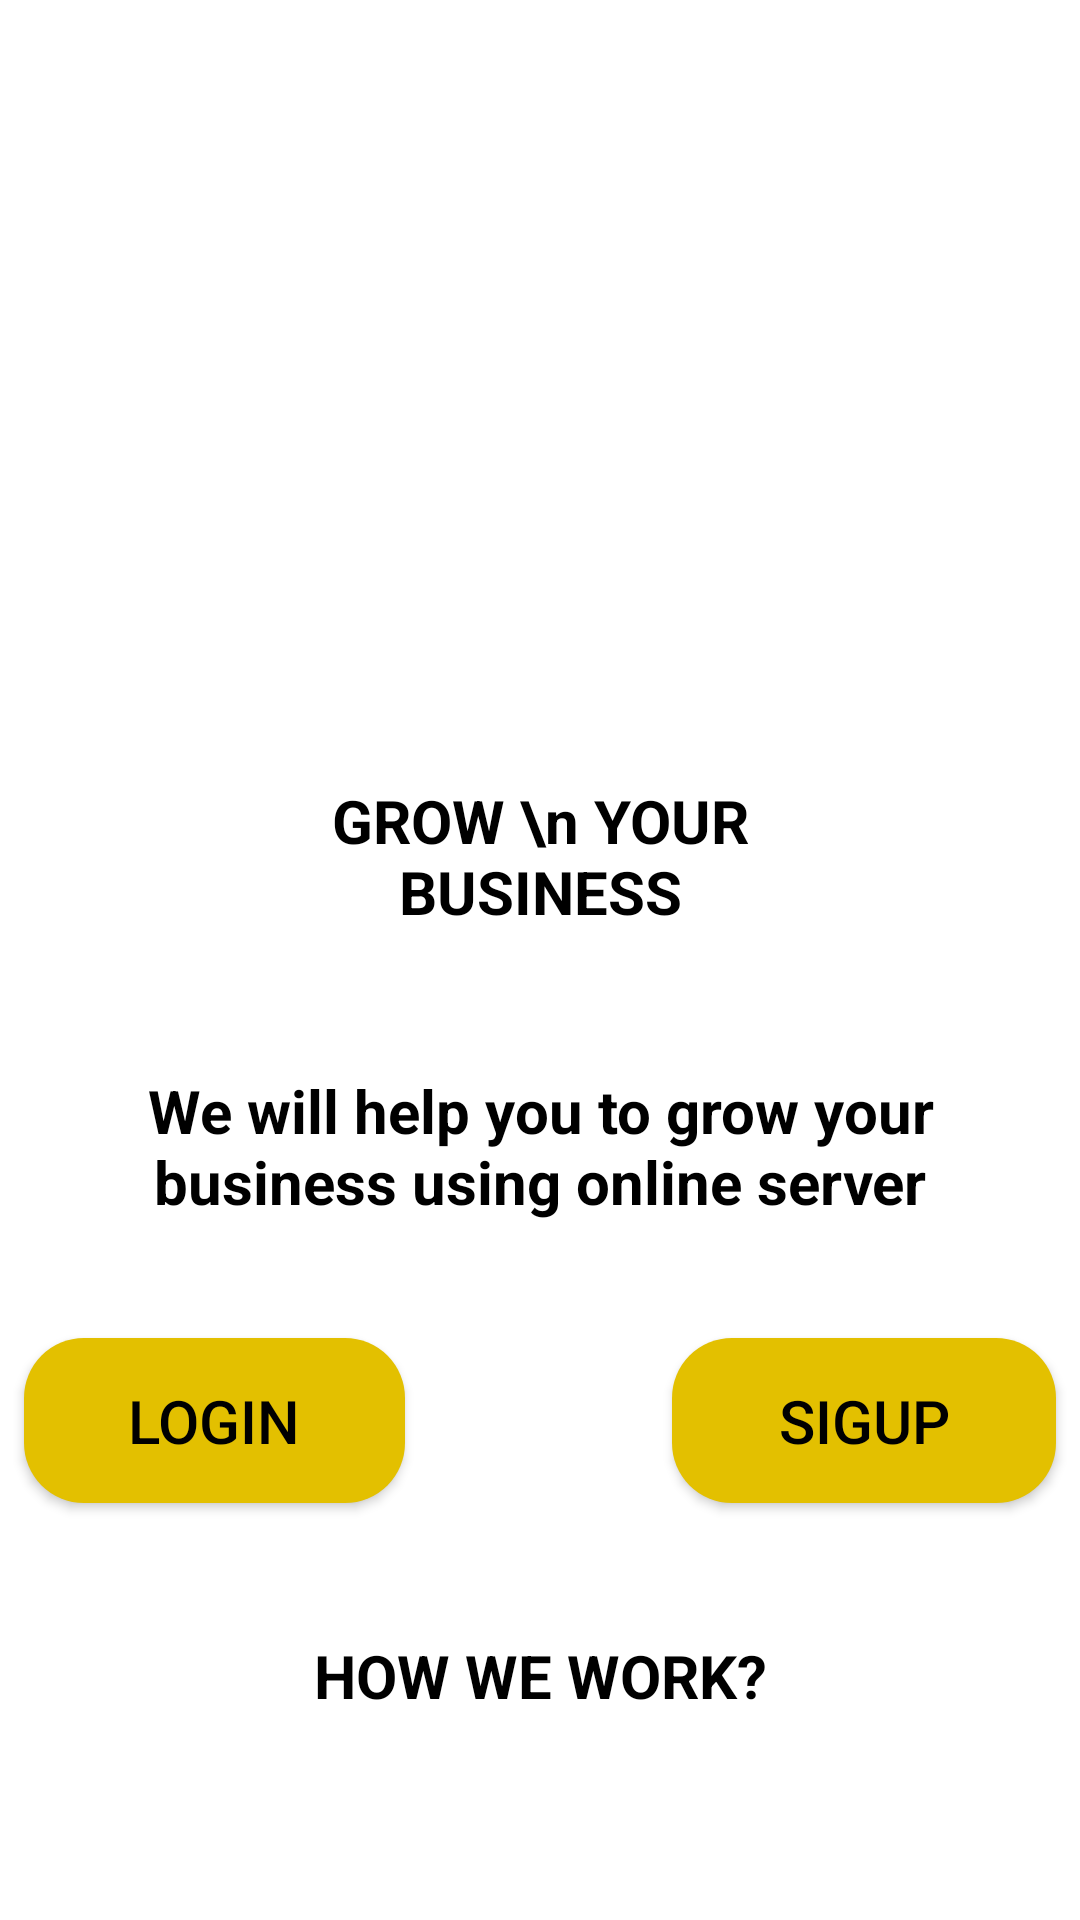

Android layout source for this screen:
<!-- AndroidManifest.xml: application theme Theme.Android_Lab1_18089811_MaiKienCuong -->
<!-- res/layout/activity_main.xml -->
<?xml version="1.0" encoding="utf-8"?>
<androidx.constraintlayout.widget.ConstraintLayout xmlns:android="http://schemas.android.com/apk/res/android"
    xmlns:app="http://schemas.android.com/apk/res-auto"
    xmlns:tools="http://schemas.android.com/tools"
    android:id="@+id/background"
    android:layout_width="match_parent"
    android:layout_height="match_parent"
    tools:context=".MainActivity">

    <ImageView
        android:id="@+id/imageView"
        android:layout_width="206dp"
        android:layout_height="169dp"
        android:layout_marginTop="36dp"
        app:layout_constraintEnd_toEndOf="parent"
        app:layout_constraintHorizontal_bias="0.497"
        app:layout_constraintStart_toStartOf="parent"
        app:layout_constraintTop_toTopOf="parent"
        app:srcCompat="@drawable/ic_circle" />

    <TextView
        android:id="@+id/textView"
        android:layout_width="187dp"
        android:layout_height="73dp"
        android:layout_marginTop="44dp"
        android:gravity="center"
        android:text="GROW \n YOUR BUSINESS"
        android:textColor="@color/black"
        android:textSize="20sp"
        android:textStyle="bold"
        app:flow_horizontalAlign="center"
        app:flow_verticalAlign="center"
        app:layout_constraintEnd_toEndOf="parent"
        app:layout_constraintStart_toStartOf="parent"
        app:layout_constraintTop_toBottomOf="@+id/imageView" />

    <TextView
        android:id="@+id/textView2"
        android:layout_width="0dp"
        android:layout_height="56dp"
        android:layout_marginStart="16dp"
        android:layout_marginLeft="16dp"
        android:layout_marginTop="32dp"
        android:layout_marginEnd="16dp"
        android:layout_marginRight="16dp"
        android:gravity="center"
        android:text="We will help you to grow your business using online server"
        android:textColor="@color/black"
        android:textSize="20sp"
        android:textStyle="bold"
        app:flow_horizontalAlign="center"
        app:layout_constraintEnd_toEndOf="parent"
        app:layout_constraintHorizontal_bias="0.0"
        app:layout_constraintStart_toStartOf="parent"
        app:layout_constraintTop_toBottomOf="@+id/textView" />

    <TextView
        android:id="@+id/textView3"
        android:layout_width="0dp"
        android:layout_height="51dp"
        android:layout_marginStart="16dp"
        android:layout_marginLeft="16dp"
        android:layout_marginTop="32dp"
        android:layout_marginEnd="16dp"
        android:layout_marginRight="16dp"
        android:gravity="center"
        android:text="HOW WE WORK?"
        android:textColor="@color/black"
        android:textSize="20sp"
        android:textStyle="bold"
        app:flow_horizontalAlign="center"
        app:layout_constraintEnd_toEndOf="parent"
        app:layout_constraintHorizontal_bias="0.0"
        app:layout_constraintStart_toStartOf="parent"
        app:layout_constraintTop_toBottomOf="@+id/button" />

    <Button
        android:id="@+id/button"
        android:layout_width="127dp"
        android:layout_height="55dp"
        android:layout_marginStart="8dp"
        android:layout_marginLeft="8dp"
        android:background="@drawable/bgbtn"
        android:text="login"
        android:textColor="@color/black"
        android:textSize="20sp"
        app:backgroundTint="@null"
        app:layout_constraintBaseline_toBaselineOf="@+id/button2"
        app:layout_constraintStart_toStartOf="parent" />

    <Button
        android:id="@+id/button2"
        android:layout_width="128dp"
        android:layout_height="55dp"
        android:layout_marginTop="36dp"
        android:layout_marginEnd="8dp"
        android:layout_marginRight="8dp"
        android:background="@drawable/bgbtn"
        android:text="Sigup"
        android:textColor="@color/black"
        android:textSize="20sp"
        app:backgroundTint="@null"
        app:layout_constraintEnd_toEndOf="parent"
        app:layout_constraintTop_toBottomOf="@+id/textView2" />
</androidx.constraintlayout.widget.ConstraintLayout>
<!-- resources referenced by this layout -->
<resources>
  <color name="black">#FF000000</color>
  <!-- drawable bgbtn (drawable) -->
  <?xml version="1.0" encoding="utf-8"?>
  <shape xmlns:android="http://schemas.android.com/apk/res/android" android:shape="rectangle">
      <corners android:radius="20dp"></corners>
      <solid android:color="#E3C000"></solid>
  </shape>
  <style name="Theme.Android_Lab1_18089811_MaiKienCuong" parent="Theme.MaterialComponents.DayNight.DarkActionBar">
          
          <item name="colorPrimary">@color/purple_500</item>
          <item name="colorPrimaryVariant">@color/purple_700</item>
          <item name="colorOnPrimary">@color/white</item>
          
          <item name="colorSecondary">@color/teal_200</item>
          <item name="colorSecondaryVariant">@color/teal_700</item>
          <item name="colorOnSecondary">@color/black</item>
          
          <item name="android:statusBarColor" tools:targetApi="l">?attr/colorPrimaryVariant</item>
          
      </style>
  <color name="purple_500">#C7F4F6</color>
  <color name="purple_700">#C7F4F6</color>
  <color name="white">#FFFFFFFF</color>
  <color name="teal_200">#FF03DAC5</color>
  <color name="teal_700">#FF018786</color>
</resources>
